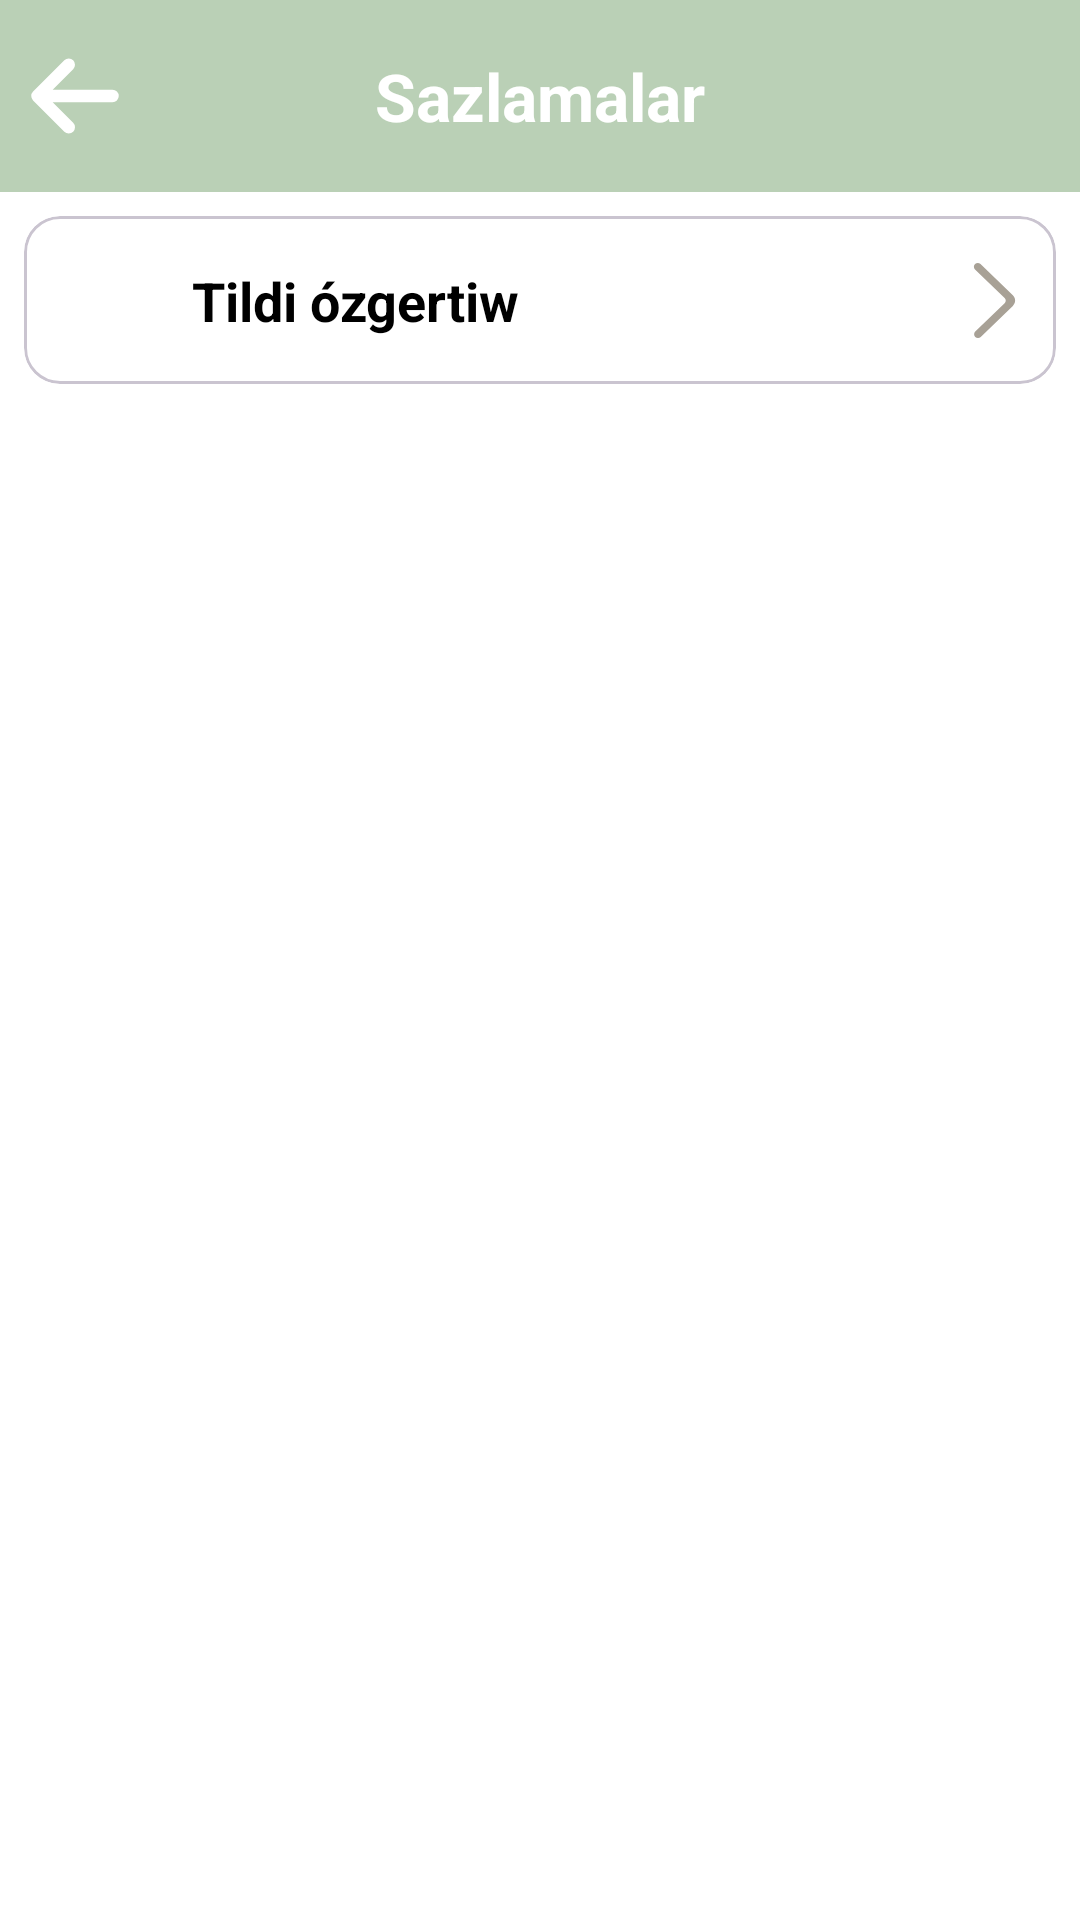

The Android layout XML behind this screen, and the referenced resources:
<!-- AndroidManifest.xml: application theme Theme.BerdaqShayir -->
<!-- res/layout/fragment_setting_screen.xml -->
<?xml version="1.0" encoding="utf-8"?>
<androidx.constraintlayout.widget.ConstraintLayout xmlns:android="http://schemas.android.com/apk/res/android"
    xmlns:tools="http://schemas.android.com/tools"
    android:layout_width="match_parent"
    android:layout_height="match_parent"
    android:background="@color/white"
    xmlns:app="http://schemas.android.com/apk/res-auto"
    tools:context=".presentation.ui.SettingScreen">

    <View
        android:id="@+id/tool_bar"
        android:layout_width="match_parent"
        android:layout_height="?actionBarSize"
        android:background="#9DBC98"
        android:alpha="0.7"
        app:layout_constraintTop_toTopOf="parent"
        app:layout_constraintStart_toStartOf="parent"
        app:layout_constraintEnd_toEndOf="parent"/>

    <ImageView
        android:id="@+id/ic_back_setting"
        android:layout_width="wrap_content"
        android:layout_height="wrap_content"
        android:src="@drawable/ic_arrow_left"
        app:layout_constraintTop_toTopOf="parent"
        app:layout_constraintStart_toStartOf="parent"
        app:layout_constraintBottom_toBottomOf="@id/tool_bar"/>

    <TextView
        android:layout_width="wrap_content"
        android:layout_height="wrap_content"
        android:text="@string/settings"
        android:textSize="22sp"
        android:textColor="@color/white"
        android:textStyle="bold"
        app:layout_constraintTop_toTopOf="@id/tool_bar"
        app:layout_constraintStart_toStartOf="@id/tool_bar"
        app:layout_constraintEnd_toEndOf="@id/tool_bar"
        app:layout_constraintBottom_toBottomOf="@id/tool_bar"/>

    <TextView
        android:id="@+id/tv_change_language"
        android:layout_width="0dp"
        android:layout_height="wrap_content"
        tools:text="Tildi saylan"
        android:textSize="26sp"
        android:visibility="gone"
        android:layout_margin="8dp"
        app:layout_constraintTop_toBottomOf="@id/tool_bar"
        app:layout_constraintStart_toStartOf="parent"
        app:layout_constraintEnd_toStartOf="@id/spinner_change_language"
        />

    <Spinner
        android:id="@+id/spinner_change_language"
        android:layout_width="wrap_content"
        android:layout_height="wrap_content"
        android:layout_margin="8dp"
        android:visibility="gone"
        app:layout_constraintTop_toTopOf="@id/tv_change_language"
        app:layout_constraintBottom_toBottomOf="@id/tv_change_language"
        app:layout_constraintEnd_toEndOf="parent"/>


    <com.google.android.material.card.MaterialCardView
        android:id="@+id/btn_change_language"
        android:layout_width="match_parent"
        android:layout_height="wrap_content"
        android:layout_marginTop="16dp"
        android:backgroundTint="@color/white"
        android:layout_margin="8dp"
        app:layout_constraintTop_toBottomOf="@id/tv_change_language"
        app:layout_constraintStart_toStartOf="@id/tv_change_language"
        app:layout_constraintEnd_toEndOf="@id/spinner_change_language">

        <androidx.constraintlayout.widget.ConstraintLayout
            android:layout_width="match_parent"
            android:layout_height="match_parent"
            android:padding="8dp">

            <ImageView
                android:id="@+id/img_world"
                android:layout_width="40dp"
                android:layout_height="40dp"
                android:src="@drawable/world_img"
                app:layout_constraintTop_toTopOf="parent"
                app:layout_constraintStart_toStartOf="parent"
                app:layout_constraintBottom_toBottomOf="parent"
                android:contentDescription="IMAGE WORLD" />

            <TextView
                android:layout_width="wrap_content"
                android:layout_height="wrap_content"
                android:text="@string/change_language"
                android:textSize="18sp"
                android:layout_marginStart="8dp"
                android:textColor="@color/black"
                android:textStyle="bold"
                app:layout_constraintStart_toEndOf="@id/img_world"
                app:layout_constraintTop_toTopOf="@id/img_world"
                app:layout_constraintBottom_toBottomOf="@id/img_world"/>


            <ImageView
                android:layout_width="25dp"
                android:layout_height="25dp"
                android:src="@drawable/arrow_right"
                app:layout_constraintTop_toTopOf="parent"
                app:layout_constraintBottom_toBottomOf="parent"
                app:layout_constraintEnd_toEndOf="parent"/>

        </androidx.constraintlayout.widget.ConstraintLayout>
    </com.google.android.material.card.MaterialCardView>

</androidx.constraintlayout.widget.ConstraintLayout>
<!-- resources referenced by this layout -->
<resources>
  <!-- drawable arrow_right (drawable) -->
  <vector xmlns:android="http://schemas.android.com/apk/res/android"
      android:width="800dp"
      android:height="800dp"
      android:viewportWidth="20"
      android:viewportHeight="20">
    <path
        android:pathData="M4.866,19.708L4.866,19.708C5.271,20.098 5.926,20.098 6.33,19.708L14.893,11.444C15.702,10.664 15.702,9.397 14.893,8.617L6.268,0.292C5.867,-0.093 5.22,-0.098 4.814,0.282L4.814,0.282C4.4,0.671 4.395,1.312 4.803,1.707L12.697,9.324C13.102,9.714 13.102,10.347 12.697,10.738L4.866,18.294C4.461,18.685 4.461,19.318 4.866,19.708"
        android:strokeWidth="1"
        android:fillColor="#A8A196"
        android:fillType="evenOdd"
        android:strokeColor="#00000000"/>
  </vector>
  <!-- drawable ic_arrow_left (drawable) -->
  <vector android:height="50dp" android:viewportHeight="24"
      android:viewportWidth="24" android:width="50dp" xmlns:android="http://schemas.android.com/apk/res/android">
      <path android:fillColor="#ffffff"
          android:pathData="M6,12H18M6,12L11,7M6,12L11,17"
          android:strokeColor="#ffffff" android:strokeLineCap="round"
          android:strokeLineJoin="round" android:strokeWidth="2"/>
  </vector>
  <string name="change_language">Tildi ózgertiw</string>
  <string name="settings">Sazlamalar</string>
  <style name="Theme.BerdaqShayir" parent="Base.Theme.BerdaqShayir" />
  <style name="Base.Theme.BerdaqShayir" parent="Theme.Material3.Light.NoActionBar">
          
          <item name="android:windowLightStatusBar">true</item>
          
      </style>
  <!-- not gathered from this repository: default colours our renderer supplied (Android Studio template values) -->
  <color name="black">#FF000000</color>
  <color name="white">#FFFFFFFF</color>
</resources>
